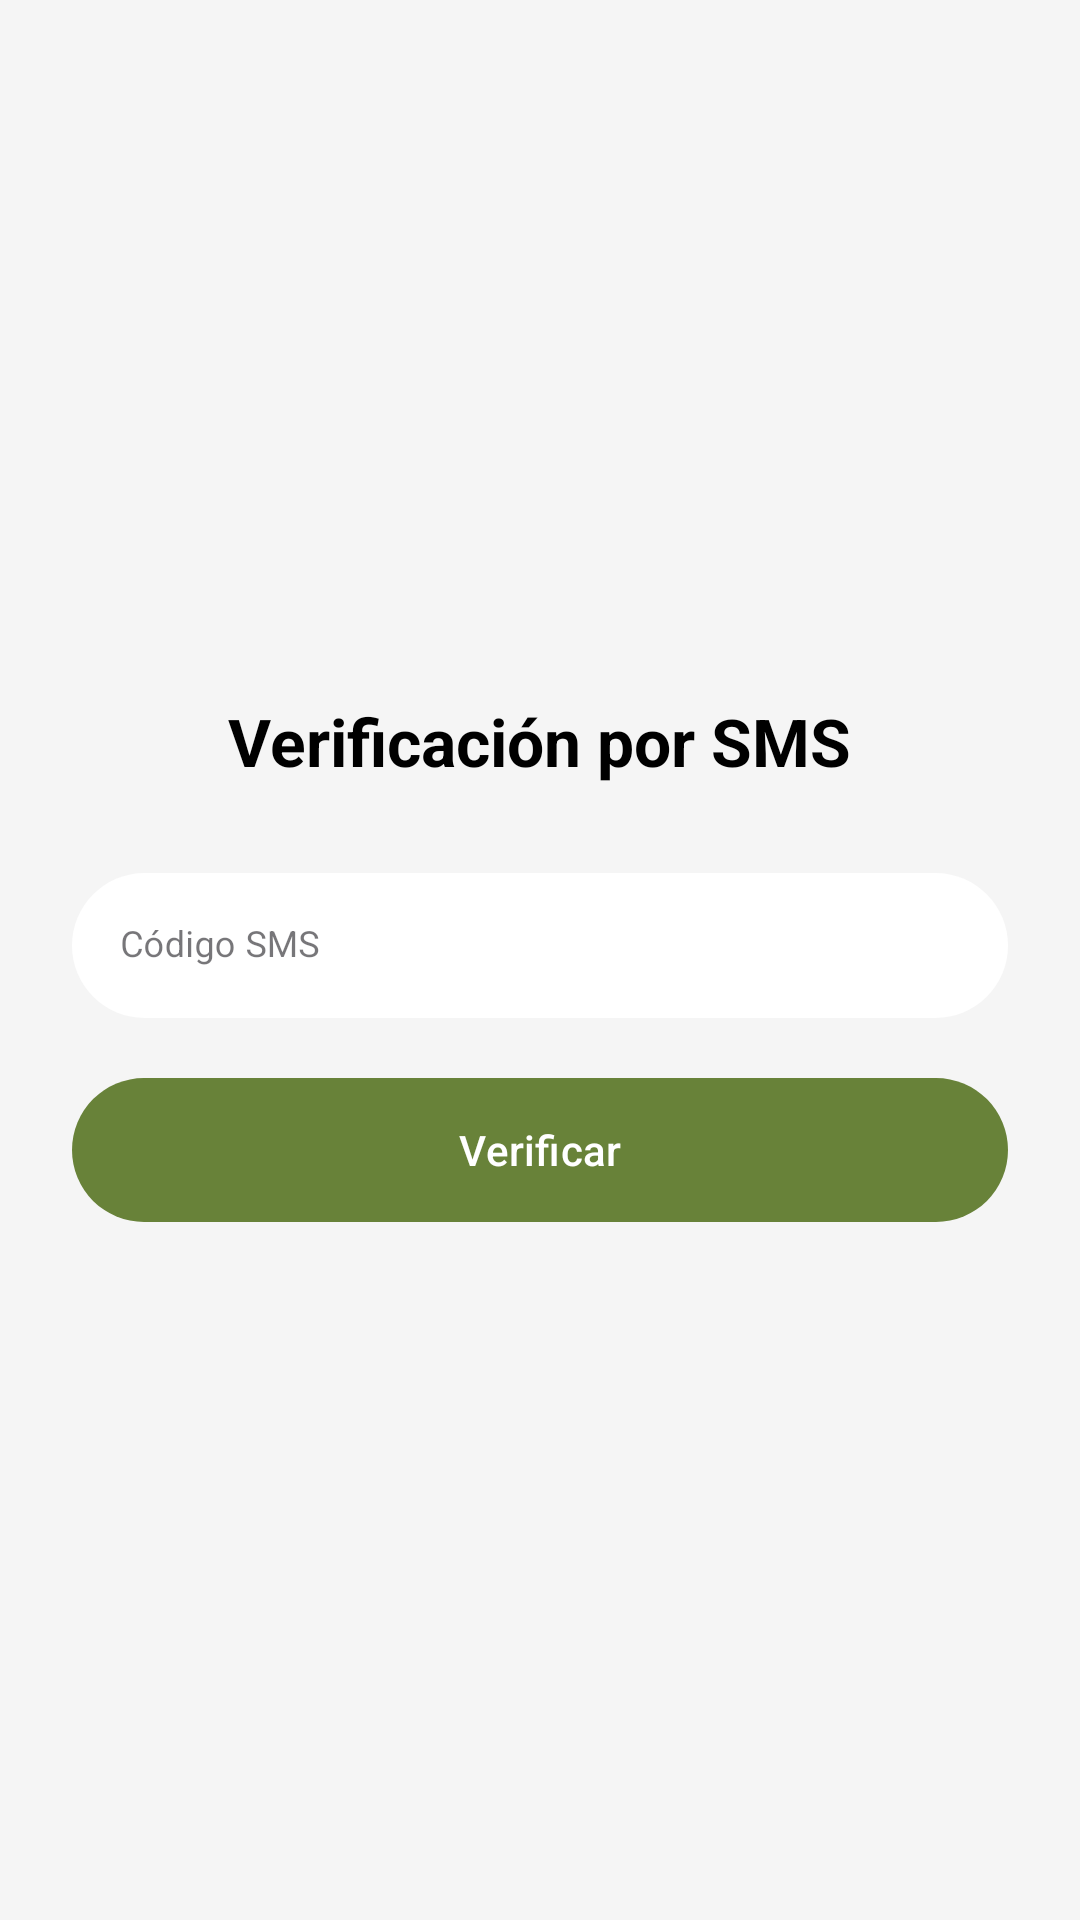

Produce the Android XML layout that renders to this screen, including the resource entries it uses.
<!-- AndroidManifest.xml: application theme Theme.Material3.Light.NoActionBar -->
<!-- res/layout/activity_verify_code.xml -->
<?xml version="1.0" encoding="utf-8"?>
<LinearLayout xmlns:android="http://schemas.android.com/apk/res/android"
    xmlns:app="http://schemas.android.com/apk/res-auto"
    android:layout_width="match_parent"
    android:layout_height="match_parent"
    android:padding="24dp"
    android:orientation="vertical"
    android:gravity="center"
    android:background="@color/white2">

    <TextView
        android:layout_width="wrap_content"
        android:layout_height="wrap_content"
        android:text="Verificación por SMS"
        android:textSize="22sp"
        android:textStyle="bold"
        android:layout_marginBottom="24dp"
        android:textColor="@color/black" />

    <com.google.android.material.textfield.TextInputLayout
        android:layout_width="match_parent"
        android:layout_height="wrap_content"
        android:hint="Código SMS"
        style="@style/Widget.MaterialComponents.TextInputLayout.OutlinedBox"
        app:boxStrokeColor="@color/white">

        <com.google.android.material.textfield.TextInputEditText
            android:id="@+id/codeEditText"
            android:layout_width="match_parent"
            android:layout_height="wrap_content"
            android:inputType="number"
            android:maxLength="6"
            android:textColor="@color/black"
            android:padding="16dp"
            android:textSize="12sp"
            android:background="@drawable/edit_text_bg"
            app:layout_constraintTop_toBottomOf="@id/profileImage"
            app:layout_constraintStart_toStartOf="parent"
            app:layout_constraintEnd_toEndOf="parent"
            android:layout_marginTop="22dp"/>
    </com.google.android.material.textfield.TextInputLayout>

    <com.google.android.material.button.MaterialButton
        android:id="@+id/verifyButton"
        android:layout_width="match_parent"
        android:layout_height="wrap_content"
        android:text="Verificar"
        android:layout_marginTop="20dp"
        app:cornerRadius="16dp"
        style="@style/CustomButtonGreen"
        android:textColor="@android:color/white" />
</LinearLayout>
<!-- resources referenced by this layout -->
<resources>
  <color name="black">#FF000000</color>
  <color name="white">#FFFFFFFF</color>
  <color name="white2">#F5F5F5</color>
  <!-- drawable edit_text_bg (drawable) -->
  <?xml version="1.0" encoding="utf-8"?>
  <shape xmlns:android="http://schemas.android.com/apk/res/android">
      
      <solid android:color="#FFFFFF"/>
      <corners android:radius="25dp"/>
  </shape>
  <style name="CustomButtonGreen" parent="Widget.Material3.Button">
          <item name="android:background">@drawable/rounded_button</item>
          <item name="backgroundTint">@null</item> 
          <item name="android:textColor">@color/white</item>
      </style>
  <!-- drawable rounded_button (drawable) -->
  <?xml version="1.0" encoding="utf-8"?>
  <shape xmlns:android="http://schemas.android.com/apk/res/android"
      android:shape="rectangle">
      <corners android:radius="25dp" />
      <solid android:color="#688239" />
  </shape>
</resources>
